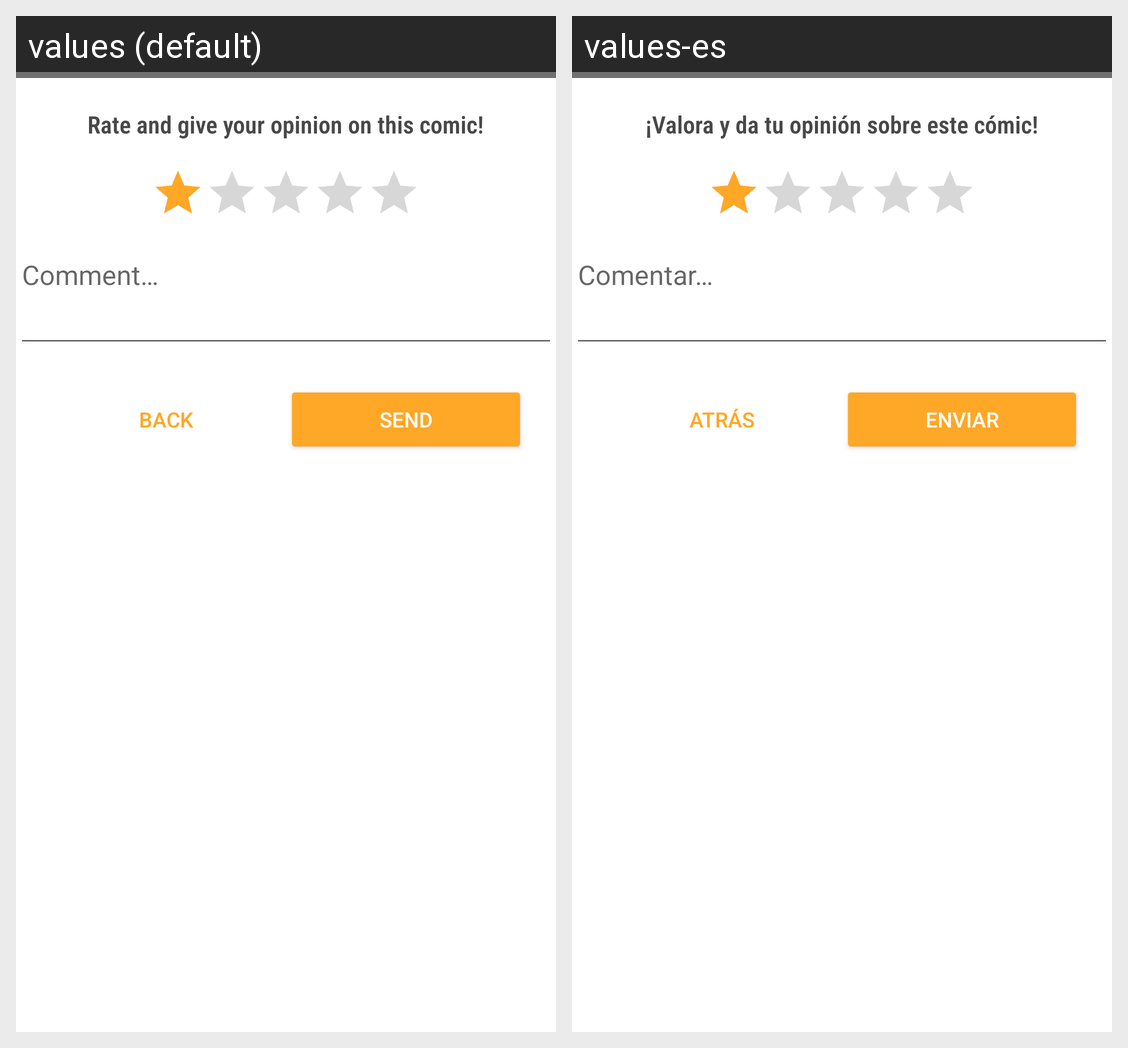

Here is an Android app screen in its default locale and in the app's own translations. Write out the translated-string differences for the strings that appear on this screen.
Android screen res/layout/footer_lista_comentarios.xml rendered under 2 locales, left to right: values (default), values-es. Device: Nexus 5 (rendered at 1080×1920; each locale shown at half size, 540×960, under a caption strip naming it); theme Theme.ComicGround.
Strings drawn on this screen, with the default value and each locale's value (text and hints the layout hard-codes, and strings that could not be matched under every locale, appear in the picture but are not listed):

rateAndComment
  values: Rate and give your opinion on this comic!
  values-es: ¡Valora y da tu opinión sobre este cómic!

comment
  values: Comment…
  values-es: Comentar…

back
  values: Back
  values-es: Atrás

send
  values: Send
  values-es: Enviar
